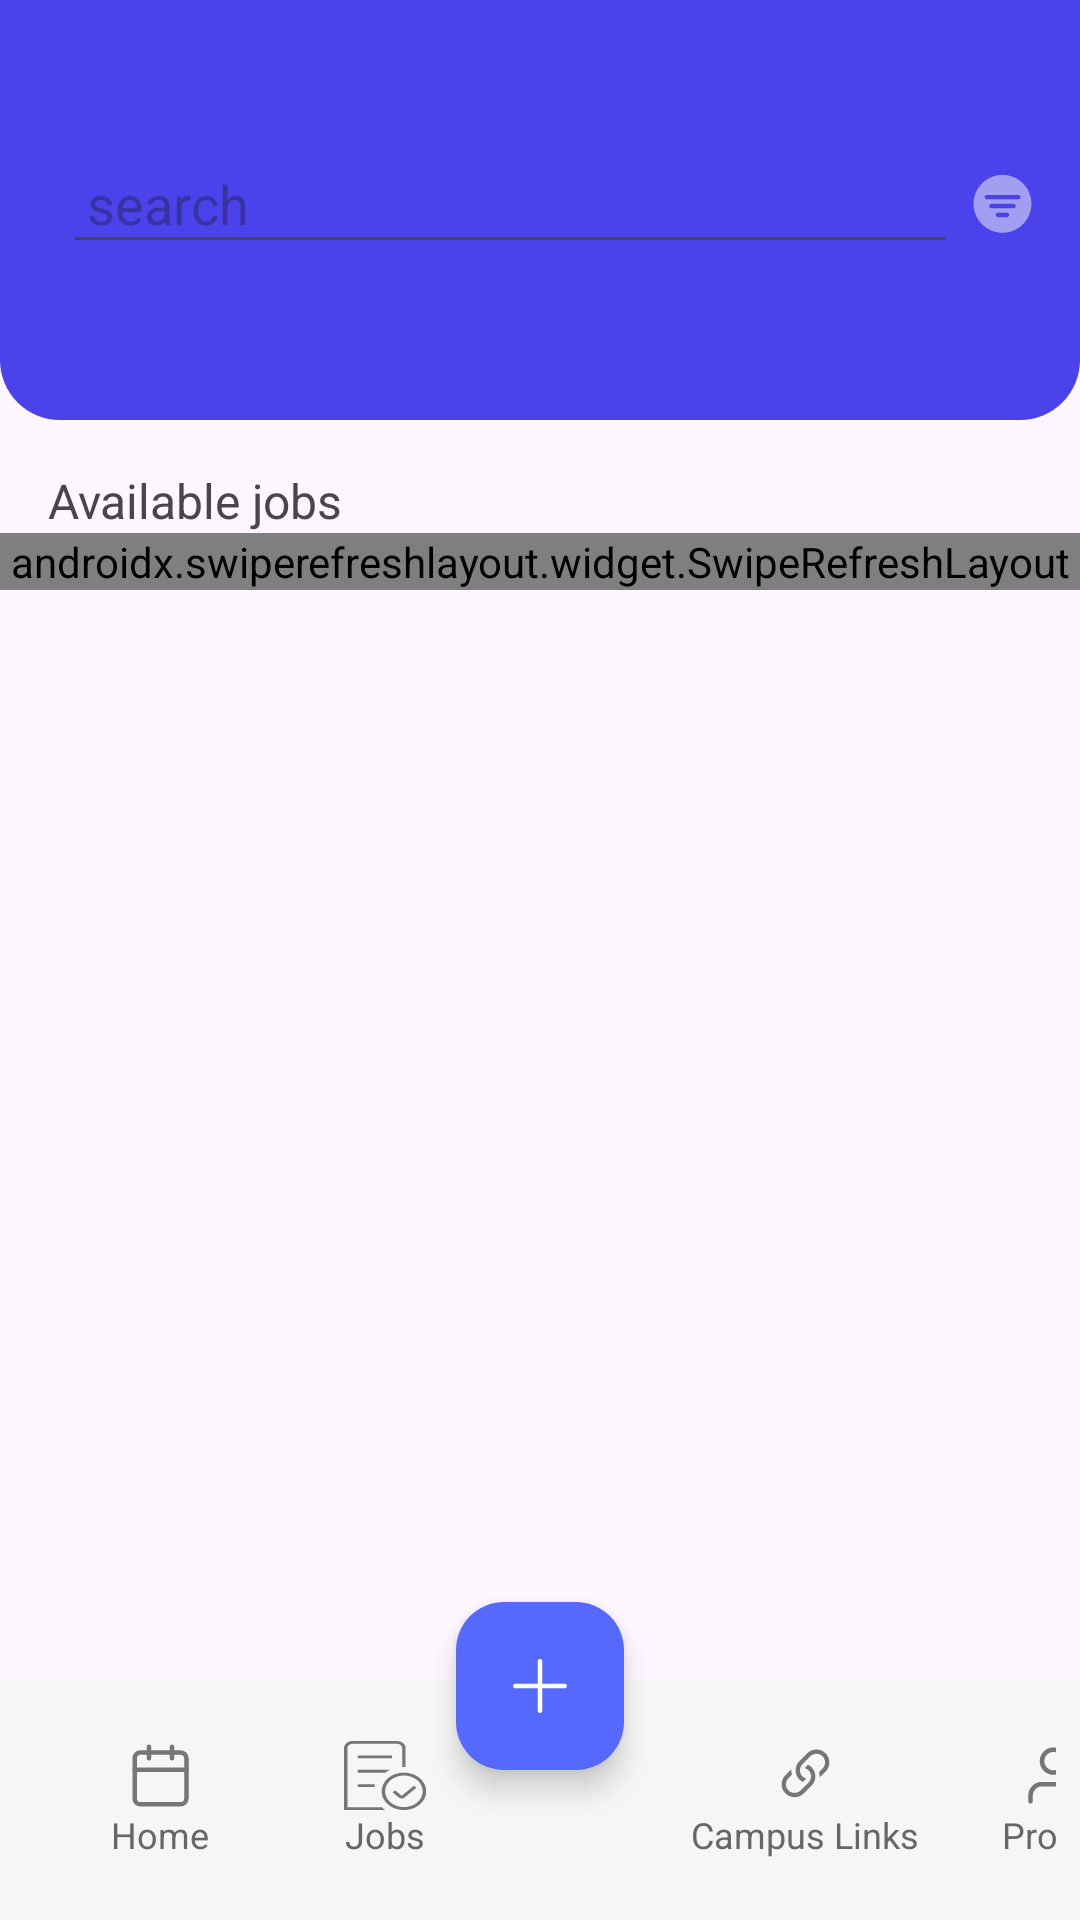

This screen was rendered from an Android layout file. Write that file and the resources it references.
<!-- AndroidManifest.xml: application theme Theme.Cw -->
<!-- res/layout/activity_jobs.xml -->
<?xml version="1.0" encoding="utf-8"?>
<androidx.constraintlayout.widget.ConstraintLayout xmlns:android="http://schemas.android.com/apk/res/android"
    xmlns:app="http://schemas.android.com/apk/res-auto"
    xmlns:tools="http://schemas.android.com/tools"
    android:layout_width="match_parent"
    android:layout_height="match_parent"
    android:focusable="true"
    android:focusableInTouchMode="true"
    tools:context=".jobs.JobsActivity">

    <LinearLayout
        android:id="@+id/container"
        android:layout_width="match_parent"
        android:layout_height="match_parent"
        android:orientation="vertical"
        app:layout_constraintEnd_toEndOf="parent"
        app:layout_constraintStart_toStartOf="parent"
        app:layout_constraintTop_toTopOf="parent">

        <include layout="@layout/header" />

        <LinearLayout
            android:layout_width="match_parent"
            android:layout_height="wrap_content"
            android:layout_marginTop="16dp"
            android:gravity="center_horizontal"
            android:orientation="horizontal"
            android:paddingHorizontal="16dp">

            <TextView
                android:layout_width="match_parent"
                android:layout_height="match_parent"
                android:layout_weight="1"
                android:text="Available jobs"
                android:textSize="16dp" />



        </LinearLayout>

        <androidx.swiperefreshlayout.widget.SwipeRefreshLayout
            android:id="@+id/swipeRefreshLayout"
            android:layout_width="match_parent"
            android:layout_height="wrap_content">

            <ScrollView
                android:layout_width="match_parent"
                android:layout_height="match_parent"
                android:padding="16dp">

                <androidx.recyclerview.widget.RecyclerView
                    android:id="@+id/jobsRecyclerView"
                    android:layout_width="match_parent"
                    android:layout_height="0dp"
                    android:layout_weight="1" />
            </ScrollView>

        </androidx.swiperefreshlayout.widget.SwipeRefreshLayout>

    </LinearLayout>

    <include layout="@layout/bottom_nav" />

</androidx.constraintlayout.widget.ConstraintLayout>
<!-- res/layout/header.xml (included above) -->
<?xml version="1.0" encoding="utf-8"?>
<LinearLayout xmlns:android="http://schemas.android.com/apk/res/android"
    xmlns:app="http://schemas.android.com/apk/res-auto"
    xmlns:tools="http://schemas.android.com/tools"
    android:id="@+id/roundedView"
    android:layout_width="match_parent"
    android:layout_height="140dp"
    android:background="@drawable/rounded_background"
    android:orientation="vertical"
    android:outlineProvider="background"
    android:padding="16dp"
    app:layout_constraintEnd_toEndOf="parent">

    
    <ImageButton
        android:id="@+id/navigationButton"
        android:layout_width="wrap_content"
        android:layout_height="wrap_content"
        android:layout_marginVertical="16dp"
        android:background="@null"
        android:contentDescription="@string/navigation"
        android:src="@drawable/drawer" />

    <LinearLayout
        android:layout_width="match_parent"
        android:layout_height="wrap_content"
        android:layout_marginBottom="16dp"
        android:gravity="center"
        android:orientation="horizontal">

        
        <ImageButton
            android:id="@+id/searchButton"
            android:layout_width="wrap_content"
            android:layout_height="wrap_content"
            android:background="@null"
            android:contentDescription="@string/search"
            android:src="@drawable/search" />

        
        <EditText
            android:id="@+id/searchBar"
            android:layout_width="0dp"
            android:layout_height="40dp"
            android:layout_marginHorizontal="5dp"
            android:layout_weight="1"
            android:hint="@string/search"
            android:inputType="text"
            android:padding="8dp"
            android:textColor="@color/white" />
        

        <ImageButton
            android:id="@+id/filterButton"
            android:layout_width="wrap_content"
            android:layout_height="wrap_content"
            android:background="@null"
            android:contentDescription="@string/filter"
            android:src="@drawable/filter" />
    </LinearLayout>
</LinearLayout>
<!-- res/layout/bottom_nav.xml (included above) -->
<?xml version="1.0" encoding="utf-8"?>
<androidx.coordinatorlayout.widget.CoordinatorLayout
    xmlns:android="http://schemas.android.com/apk/res/android"
    xmlns:app="http://schemas.android.com/apk/res-auto"
    android:layout_width="match_parent"
    android:layout_height="match_parent">

    <com.google.android.material.floatingactionbutton.FloatingActionButton
        android:id="@+id/buttonAdd"
        android:layout_width="wrap_content"
        android:layout_height="wrap_content"
        android:layout_gravity="bottom|center"
        android:layout_marginBottom="50dp"
        app:srcCompat="@drawable/plus"
        app:tint="@color/white"
        app:elevation="6dp"
        app:fabSize="normal"
        app:backgroundTint="@color/Primary_Blue" />

    <com.google.android.material.bottomappbar.BottomAppBar
        android:id="@+id/app_bar"
        android:layout_width="match_parent"
        android:layout_height="wrap_content"
        android:layout_gravity="bottom"
        android:backgroundTint="#f6f6f6"
        app:fabCradleMargin="8dp"
        app:fabCradleRoundedCornerRadius="50dp"
        app:fabCradleVerticalOffset="6dp">

        <LinearLayout
            android:layout_width="match_parent"
            android:layout_height="match_parent"
            android:baselineAligned="false">

            <LinearLayout
                android:id="@+id/home_Btn"
                android:layout_width="75dp"
                android:layout_height="match_parent"
                android:orientation="vertical">

                <ImageView
                    android:id="@+id/imageView6"
                    android:layout_width="match_parent"
                    android:layout_height="wrap_content"
                    app:srcCompat="@drawable/nav_events" />

                <TextView
                    android:id="@+id/textView12"
                    android:layout_width="match_parent"
                    android:layout_height="wrap_content"
                    android:text="Home"
                    android:textAlignment="center"
                    android:textColor="#676767"
                    android:textSize="12sp" />
            </LinearLayout>

            <LinearLayout
                android:id="@+id/jobs_Btn"
                android:layout_width="75dp"
                android:layout_height="match_parent"
                android:orientation="vertical"
                android:layout_marginRight="20dp"
                >

                <ImageView
                    android:id="@+id/imageView8"
                    android:layout_width="match_parent"
                    android:layout_height="0dp"
                    android:layout_weight="1"
                    app:srcCompat="@drawable/nav_job" />

                <TextView
                    android:id="@+id/textView14"
                    android:layout_width="match_parent"
                    android:layout_height="wrap_content"
                    android:text="@string/jobs"
                    android:textAlignment="center"
                    android:textColor="#676767"
                    android:textSize="12sp" />
            </LinearLayout>

            <LinearLayout
                android:id="@+id/links_Btn"
                android:layout_width="85dp"
                android:layout_height="match_parent"
                android:orientation="vertical"
                android:layout_marginLeft="40dp"
               >

                <ImageView
                    android:id="@+id/imageView5"
                    android:layout_width="match_parent"
                    android:layout_height="wrap_content"
                    android:layout_weight="1"
                    app:srcCompat="@drawable/nav_link" />

                <TextView
                    android:id="@+id/textView11"
                    android:layout_width="match_parent"
                    android:layout_height="wrap_content"
                    android:text="Campus Links"
                    android:textAlignment="center"
                    android:textColor="#676767"
                    android:textSize="12sp" />
            </LinearLayout>

            <LinearLayout
                android:id="@+id/Profile_Btn"
                android:layout_width="80dp"
                android:layout_height="match_parent"
                android:orientation="vertical">

                <ImageView
                    android:id="@+id/imageView7"
                    android:layout_width="match_parent"
                    android:layout_height="wrap_content"
                    android:layout_weight="1"
                    app:srcCompat="@drawable/nav_profile" />

                <TextView
                    android:id="@+id/textView13"
                    android:layout_width="match_parent"
                    android:layout_height="wrap_content"
                    android:text="Profile"
                    android:textAlignment="center"
                    android:textColor="#676767"
                    android:textSize="12sp"/>

            </LinearLayout>

        </LinearLayout>

    </com.google.android.material.bottomappbar.BottomAppBar>

</androidx.coordinatorlayout.widget.CoordinatorLayout>
<!-- resources referenced by this layout -->
<resources>
  <color name="Primary_Blue">#5669FF</color>
  <color name="white">#FFFFFFFF</color>
  <!-- drawable nav_profile (drawable) -->
  <vector xmlns:android="http://schemas.android.com/apk/res/android"
      android:width="23dp"
      android:height="23dp"
      android:viewportWidth="23"
      android:viewportHeight="23">
    <path
        android:pathData="M19.167,20.125V18.208C19.167,17.192 18.763,16.217 18.044,15.498C17.325,14.779 16.35,14.375 15.333,14.375H7.667C6.65,14.375 5.675,14.779 4.956,15.498C4.237,16.217 3.833,17.192 3.833,18.208V20.125"
        android:strokeLineJoin="round"
        android:strokeWidth="1.5"
        android:fillColor="#00000000"
        android:strokeColor="#767676"
        android:strokeLineCap="round"/>
    <path
        android:pathData="M11.5,10.542C13.617,10.542 15.333,8.825 15.333,6.708C15.333,4.591 13.617,2.875 11.5,2.875C9.383,2.875 7.667,4.591 7.667,6.708C7.667,8.825 9.383,10.542 11.5,10.542Z"
        android:strokeLineJoin="round"
        android:strokeWidth="1.5"
        android:fillColor="#00000000"
        android:strokeColor="#767676"
        android:strokeLineCap="round"/>
  </vector>
  <!-- drawable plus (drawable) -->
  <vector xmlns:android="http://schemas.android.com/apk/res/android"
      android:width="35dp"
      android:height="35dp"
      android:viewportWidth="35"
      android:viewportHeight="35">
    <path
        android:pathData="M17.5,4.375C17.79,4.375 18.068,4.49 18.273,4.695C18.479,4.9 18.594,5.179 18.594,5.469V16.406H29.531C29.821,16.406 30.1,16.521 30.305,16.727C30.51,16.932 30.625,17.21 30.625,17.5C30.625,17.79 30.51,18.068 30.305,18.273C30.1,18.479 29.821,18.594 29.531,18.594H18.594V29.531C18.594,29.821 18.479,30.1 18.273,30.305C18.068,30.51 17.79,30.625 17.5,30.625C17.21,30.625 16.932,30.51 16.727,30.305C16.521,30.1 16.406,29.821 16.406,29.531V18.594H5.469C5.179,18.594 4.9,18.479 4.695,18.273C4.49,18.068 4.375,17.79 4.375,17.5C4.375,17.21 4.49,16.932 4.695,16.727C4.9,16.521 5.179,16.406 5.469,16.406H16.406V5.469C16.406,5.179 16.521,4.9 16.727,4.695C16.932,4.49 17.21,4.375 17.5,4.375Z"
        android:fillColor="#ffffff"
        android:fillType="evenOdd"/>
  </vector>
  <!-- drawable rounded_background (drawable) -->
  <layer-list xmlns:android="http://schemas.android.com/apk/res/android">
  
      <item> 
          <shape android:shape="rectangle">
              <corners android:topLeftRadius="0dp" android:topRightRadius="0dp" android:bottomLeftRadius="20dp" android:bottomRightRadius="20dp" />
              <solid android:color="#4A43EC" /> 
          </shape>
      </item>
  </layer-list>
  <string name="filter">Filter</string>
  <string name="jobs">Jobs</string>
  <string name="navigation">Navigation</string>
  <string name="search">search</string>
  <style name="Theme.Cw" parent="Base.Theme.Cw" />
  <style name="Base.Theme.Cw" parent="Theme.Material3.DayNight.NoActionBar">
          
          <item name="colorPrimary">@color/Primary_Blue</item>
          
          <item name="colorPrimaryVariant">@color/lavender</item>
          <item name="colorOnPrimary">@color/white</item>
          
          <item name="colorSecondary">@color/teal_200</item>
          <item name="colorSecondaryVariant">@color/teal_700</item>
          <item name="colorOnSecondary">@color/black</item>
          
          <item name="android:statusBarColor">?attr/colorPrimaryVariant</item>
      </style>
  <color name="lavender">#8692f7</color>
  <color name="teal_200">#FF03DAC5</color>
  <color name="teal_700">#FF018786</color>
  <color name="black">#FF000000</color>
</resources>
